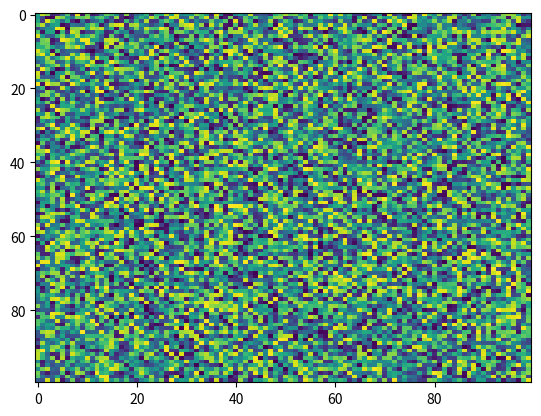

The matplotlib source for this figure:
import matplotlib.pyplot as plt
import numpy as np
X = np.random.rand(100, 100)
plt.imshow(X, alpha=None, aspect='auto', data=None, cmap='viridis', norm=None, extent=None, vmax=None, vmin=None, interpolation='nearest', origin='upper', interpolation_stage=None)
